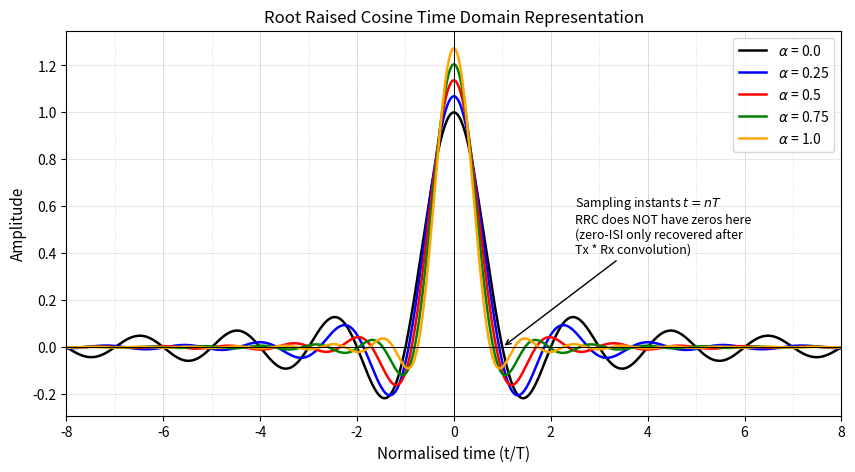
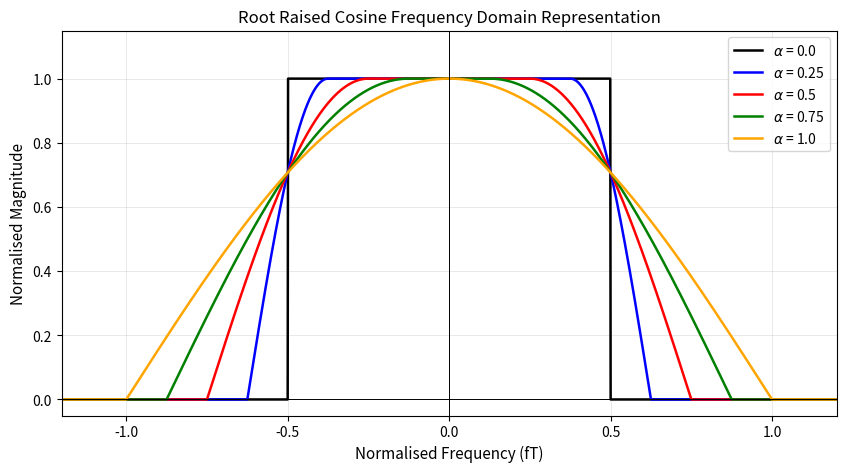
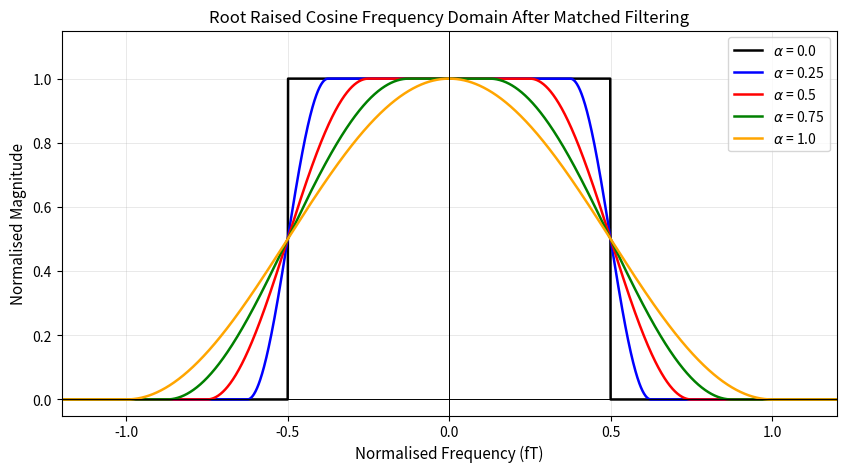
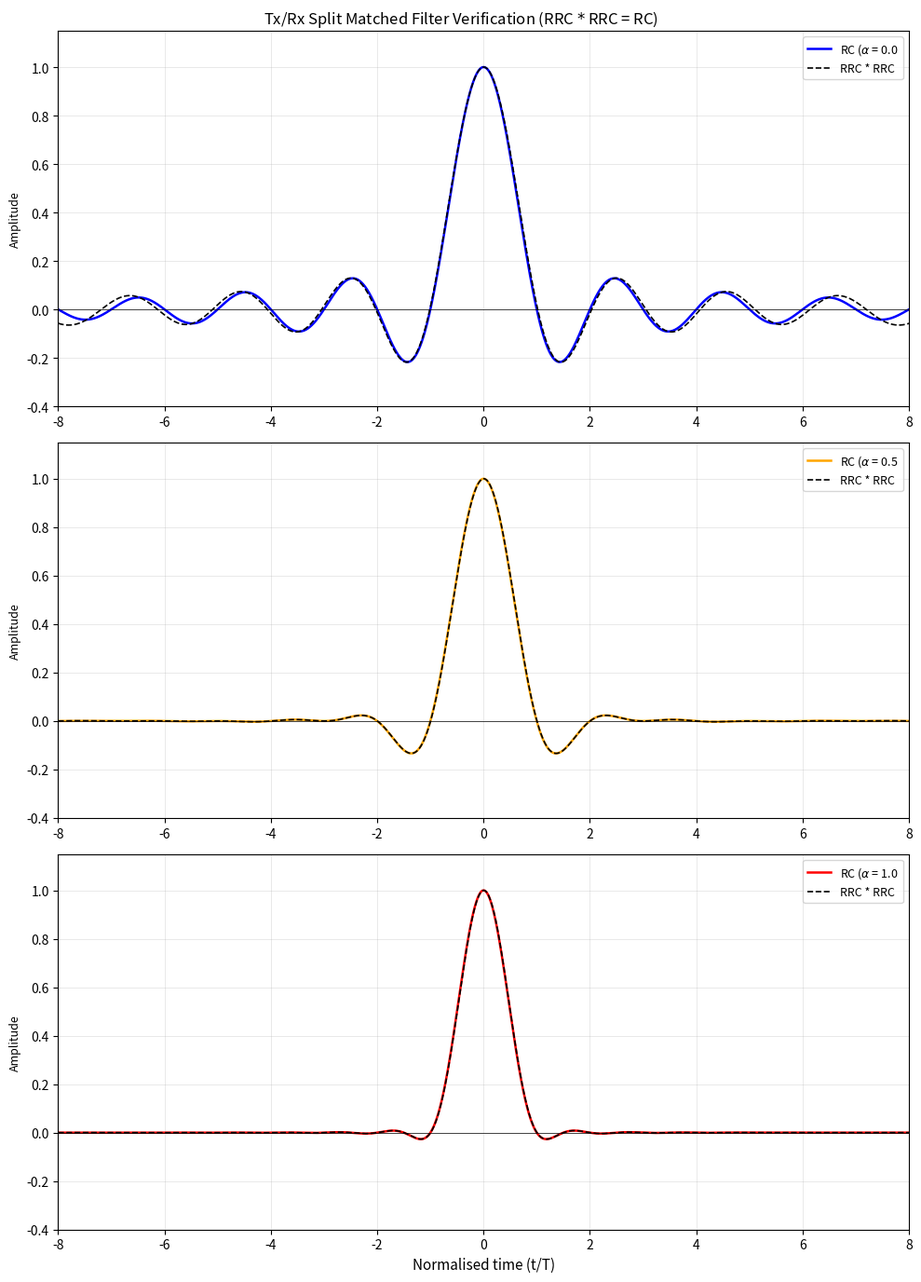

Python code for these plots, in order:
import numpy as np
import matplotlib.pyplot as plt

def raised_cosine_td(t, T, alpha):

    # When alpha = 0, the RC pulse returns to sinc
    if alpha == 0.0:
        return np.sinc(t / T)
    
    # General case: RC = sinc(t/T) * cos(pi*alpha*t/T) / (1 - (2*alpha*t/T)^2)
    # Compute denominator argument of the RC function
    denom_arg = (2 * alpha * t / T) ** 2        # (2*alpha*t/T)^2
    # Compute numerator of the RC function
    numerator  = np.cos(np.pi * alpha * t / T)
    # Compute denominator of the RC function using the denominator argument
    denominator = 1.0 - denom_arg
    
    # There are two special cases for the RC function:
    # Special case 1 is when t = 0 whereby sinc(0) = 1, second term goes to 1
    # This is handled implicitly by np.sinc and for this purpose can be ignored in the code
    # Special case 2 is when t = +/-T/(2*alpha) whereby both numerator and denominator
    # tend to 0, which would lead to a computational error when running the code if not
    # appropriately handled. 
    # L'Hopital rule can be used to determine that the value of the RC function at the special
    # values of t is: (pi/4) * sin(pi / (2*alpha))
    limit_value = (np.pi / 4.0) * np.sin(np.pi / (2.0 * alpha))

    # Identify the problematic points, i.e., where denominator tends to zero
    tend_to_zero = np.abs(denominator) < 1e-10

    # The below substitutes 1.0 into the denominator at the points in t where the RC
    # function would tend to zero
    safe_denom = np.where(tend_to_zero, 1.0, denominator)

    # Compute the full expression using safe_denom so there are no computational errors
    raisedcosine_td = np.sinc(t / T) * numerator / safe_denom

    # Replace the values at t = tend_to_zero points with the correct limiting value
    raisedcosine_td = np.where(tend_to_zero, limit_value, raisedcosine_td)

    return raisedcosine_td

def rrc_td(t, T, alpha):
    # In the case of alpha = 0, the root RC function reduces to sinc
    # and there is no cosine rolloff term
    if alpha == 0.0:
        return np.sinc(t / T) / np.sqrt(T)

    # The root raised cosine pulse in the time domain has the following form:
    # h_RRC(t) = (1/sqrt(T)) * (4*alpha/pi) * 
    #            (cos((1+alpha)*pi*t/T) + sin((1-alpha)*pi*t/T) / (4*alpha*t/T)) / 
    #            (1 - (4*alpha*t/T)^2)
    # There are three special cases that need explicit handling for the RRC function:
    # Special case 1 is when t = 0 and the RRC function tends to:
    # (1/sqrt(T)) * (1 + alpha*(4/pi - 1))
    # Special case 2 is when t = +/-T/4a and the RRC function tends to:
    # (alpha/sqrt(2T)) * [(1+2/pi)*sin(pi/4a) + (1-2/pi)*cos(pi/4a)]

    # The below represents time normalised to the symbol period
    t_norm = t / T
    # The below represents the term 4*alpha*t/T which appears frequently
    # in the RRC function
    a4t    = 4.0 * alpha * t_norm

    # Terms that appear in the numerator of the RRC function
    cos_term = np.cos((1.0 + alpha) * np.pi * t_norm)
    sin_term = np.sin((1.0 - alpha) * np.pi * t_norm)

    # Term that appears in the denominator of the RRC function
    denominator = 1.0 - a4t ** 2

    # The below handles special case 1 mentioned previously by setting the 
    # correct limiting value at t = 0
    limit_t0 = (1.0 / np.sqrt(T)) * (1.0 + alpha * (4.0 / np.pi - 1.0))

    # The below handles special case 2, i.e., when t = +/-T/(4*alpha)
    # Since both numerator and denominator tend to 0 simultaneously giving 
    # # an indeterminate (0/0) form, the denominator needs to be guarded to
    # prevent division by zero. To this end, the correct limiting value is applied
    # using np.where after "safe" division is completed
    limit_t1 = (alpha / np.sqrt(2.0 * T)) * (
        (1.0 + 2.0 / np.pi) * np.sin(np.pi / (4.0 * alpha)) +
        (1.0 - 2.0 / np.pi) * np.cos(np.pi / (4.0 * alpha))
                )

    # Identify singular points for both special cases
    # 1e-10 is chosen as it is approx. equal to 0
    singular_t0 = np.abs(t) < 1e-10
    singular_t1 = np.abs(denominator) < 1e-10

    # Using np.where, a value of 1.0 is substituted at the "singular points" to 
    # prevent inf/nan during division. The final np.where below will replace these with
    # the proper limit values 
    safe_denom = np.where(singular_t0 | singular_t1, 1.0, denominator)

    # Also guard the sin_term division by 4*alpha*t/T at t = 0
    safe_a4t = np.where(singular_t0, 1.0, a4t)

    # Compute full expression "safely" using the "safe" terms that do not contain
    # division by 0
    h = (1.0 / np.sqrt(T)) * (4.0 * alpha / np.pi) * (cos_term + sin_term / safe_a4t) / safe_denom

    # As previously mentioned, the correct limiting values are now substituted
    h = np.where(singular_t0, limit_t0, h)
    h = np.where(singular_t1, limit_t1, h)

    return h

def rrc_fd(f, T, alpha):
    
    # Root raised cosine filter — frequency domain.
    # Defined as the square root of the RC frequency response.
    # Three regions identical to RC but are now square rooted, making this a 
    # simply extension of the previously defined RC_fd function
    if alpha == 0.0:
        return np.where(np.abs(f) <= 0.5 / T, np.sqrt(T), 0.0)

    f_abs = np.abs(f)
    # The passband edge is located at:
    f1 = (1.0 - alpha) / (2.0 * T)
    # The stopband edge is located at:
    f2 = (1.0 + alpha) / (2.0 * T)     

    # The magnitude of the transition region between f1 and f2 is:
    transition = np.sqrt(
        (T / 2.0) * (1.0 + np.cos((np.pi * T / alpha) * (f_abs - f1)))
    )

    H = np.where(f_abs <= f1, np.sqrt(T), np.where(f_abs <= f2, transition, 0.0))
    return H

# Defining an arbitrary symbol period of 1 second
T = 1.0

# Defining a set of rolloff values from 0 to 1
alphas = [0.0, 0.25, 0.5, 0.75, 1.0]

# Different colours required to differentiate the varying rolloff values
colours = ['black', 'blue', 'red', 'green', 'orange']

f = np.linspace(-1.2, 1.2, 2000)

# Creating a time vector with +/- 8 symbol periods
# It is noted that for the alpha = 0 case, because the sinc function is infinite
# in the time-domain, when two sincs are truncated and convolved with each other
# it is expected that the magnitude of the convolved result will differ from the 
# natural sinc function towards the edges as the tails cut off by truncation
# accumulate energy near the boundaries of the plot. These truncation artefacts
# can be mitigated by extended the t vector below to larger multiples of the symbol
# period, e.g., 20 or 30 multiples of T
t = np.linspace(-8*T, 8*T, 2000)

# Plotting the time domain representation of the root RC pulse to visualise how it
# differs from the RC pulse, and that this form does not contain zero values 
# at integer multiples of the symbol period, as was the case for the RC pulse

fig1, ax1 = plt.subplots(figsize=(10, 5))

for alpha, colour in zip(alphas, colours):
    td_rrc = rrc_td(t, T, alpha)
    ax1.plot(t / T, td_rrc, label = '$\\alpha$ = ' + str(alpha), color = colour, linewidth = 1.8)

# Marking integer multiples of T and noting these are NOT zero crossings for RRC
for n in range(-8, 9):
    if n != 0:
        ax1.axvline(x = n, color = 'grey', linewidth = 0.5, linestyle = ':', alpha = 0.4)

# Annotating that RRC does not satisfy the zero-ISI property on its own
ax1.annotate('Sampling instants $t = nT$\nRRC does NOT have zeros here\n'
             '(zero-ISI only recovered after\nTx * Rx convolution)',
             xy = (1, 0),
             xytext = (2.5, 0.4),
             arrowprops = dict(arrowstyle = '->', color = 'black'),
             fontsize = 9, color = 'black')

ax1.axhline(0, color = 'black', linewidth = 0.7)
ax1.axvline(0, color = 'black', linewidth = 0.7)

ax1.set_xlabel('Normalised time (t/T)', fontsize = 11)
ax1.set_ylabel('Amplitude', fontsize = 11)
ax1.set_title('Root Raised Cosine Time Domain Representation', fontsize = 12)
ax1.legend(fontsize = 10)
ax1.set_xlim(-8, 8)
ax1.grid(True, linewidth = 0.4, alpha = 0.5)

# Plotting the frequency domain representation of the root RC pulse to visualise
# how it differs from the typical RC pulse frequency domain plot
fig2, ax2 = plt.subplots(figsize = (10, 5))

for alpha, colour in zip(alphas, colours):
    H_rrc = rrc_fd(f, T, alpha)
    ax2.plot(f, H_rrc / np.sqrt(T), label = '$\\alpha$ = ' + str(alpha), color = colour, linewidth = 1.8)

ax2.axhline(0, color = 'black', linewidth = 0.7)
ax2.axvline(0, color = 'black', linewidth = 0.7)

ax2.set_xlabel('Normalised Frequency (fT)', fontsize = 11)
ax2.set_ylabel('Normalised Magnitude', fontsize = 11)
ax2.set_title('Root Raised Cosine Frequency Domain Representation', fontsize = 12)
ax2.legend(fontsize = 10)
ax2.set_xlim(-1.2, 1.2)
ax2.set_ylim(-0.05, 1.15)
ax2.grid(True, linewidth = 0.4, alpha = 0.5)

# Plotting the square of the root RC pulse in the frequency domain to show
# that the original RC pulse is recovered in the frequency domain using
# only multiplication
fig2, ax2 = plt.subplots(figsize = (10, 5))

for alpha, colour in zip(alphas, colours):
    H_rrc = rrc_fd(f, T, alpha)
    ax2.plot(f, (H_rrc ** 2) / np.sqrt(T), label = '$\\alpha$ = ' + str(alpha), color = colour, linewidth = 1.8)

ax2.axhline(0, color = 'black', linewidth = 0.7)
ax2.axvline(0, color = 'black', linewidth = 0.7)

ax2.set_xlabel('Normalised Frequency (fT)', fontsize = 11)
ax2.set_ylabel('Normalised Magnitude', fontsize = 11)
ax2.set_title('Root Raised Cosine Frequency Domain After Matched Filtering', fontsize = 12)
ax2.legend(fontsize = 10)
ax2.set_xlim(-1.2, 1.2)
ax2.set_ylim(-0.05, 1.15)
ax2.grid(True, linewidth = 0.4, alpha = 0.5)

# Plotting the convolution of the time domain representation of the root RC
# pulse to visually demonstrate that the original RC pulse is recovered

# Only plotting three values of alpha so that subplots are not too compressed
alphas_conv = [0.0, 0.5, 1.0]
colours_conv = ['blue', 'orange', 'red']

fig7, axes = plt.subplots(len(alphas_conv), 1, figsize=(10, 14))

for i, (alpha, colour) in enumerate(zip(alphas_conv, colours_conv)):
    ax = axes[i]

    # Computing RC and RRC pulses on the same time vector
    rc_td  = raised_cosine_td(t, T, alpha)
    td_rrc = rrc_td(t, T, alpha)

    # Convolving RRC with itself (Tx * Rx) and normalise by dt to
    # account for the discrete approximation of continuous convolution
    dt_val  = t[1] - t[0]
    rrc_conv = np.convolve(td_rrc, td_rrc, mode='same') * dt_val

    # Normalising the convolution result to unit peak for direct comparison
    rrc_conv_norm = rrc_conv / np.max(np.abs(rrc_conv))
    rc_norm = rc_td / np.max(np.abs(rc_td))

    ax.plot(t / T, rc_norm, color = colour,  linewidth = 1.8, label = 'RC ($\\alpha$ = ' + str(alpha))
    ax.plot(t / T, rrc_conv_norm, color = 'black', linewidth = 1.2, linestyle = '--', label = 'RRC * RRC')

    ax.axhline(0, color = 'black', linewidth = 0.5)
    ax.set_xlim(-8, 8)
    ax.set_ylim(-0.4, 1.15)
    ax.legend(fontsize = 9, loc = 'upper right')
    ax.grid(True, linewidth = 0.4, alpha = 0.5)
    ax.set_ylabel('Amplitude', fontsize = 9)

axes[-1].set_xlabel('Normalised time (t/T)', fontsize=11)
fig7.suptitle('Tx/Rx Split Matched Filter Verification (RRC $*$ RRC = RC)', fontsize=12)

plt.tight_layout()
plt.show()
